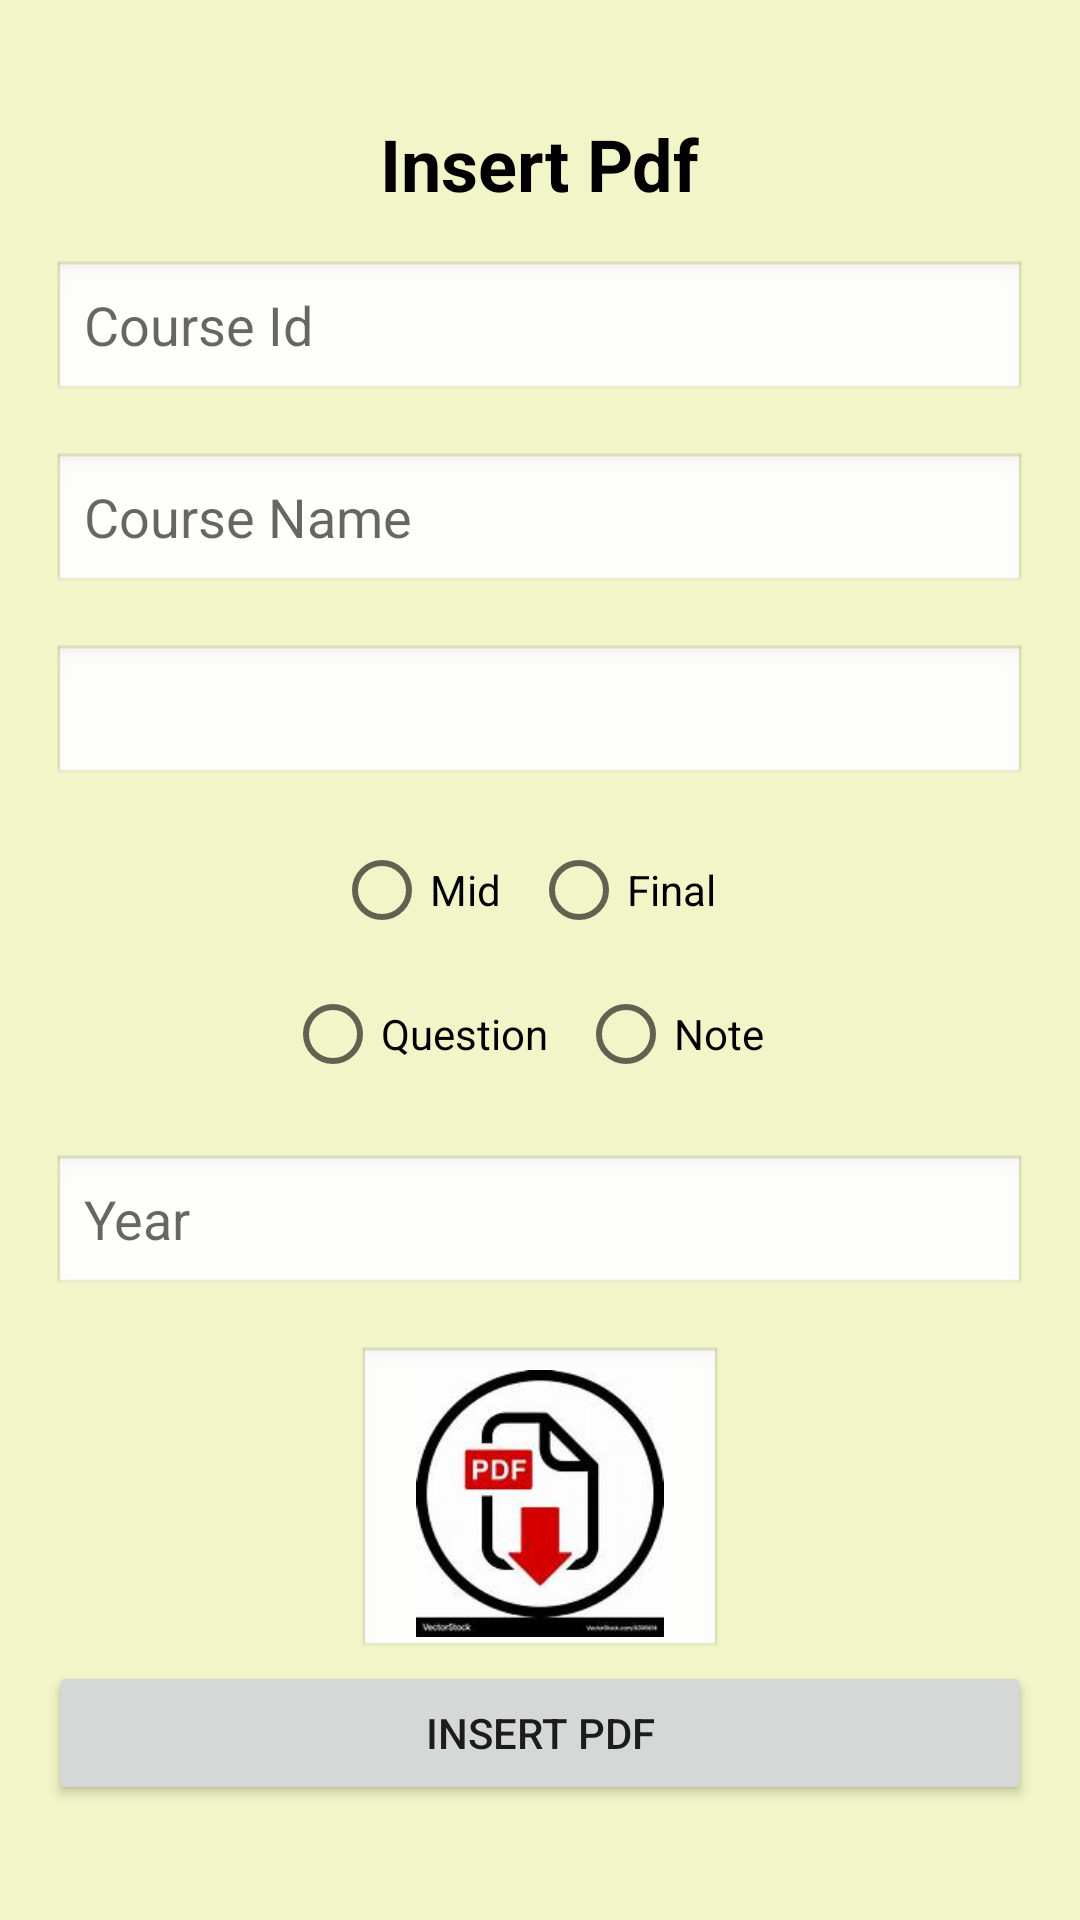

Here is an Android app screen rendered from its layout file. Give the layout XML and the strings, colors and styles it references.
<!-- AndroidManifest.xml: application theme Theme.HelloCrud -->
<!-- res/layout/activity_create.xml -->
<?xml version="1.0" encoding="utf-8"?>
<LinearLayout xmlns:android="http://schemas.android.com/apk/res/android"
    xmlns:app="http://schemas.android.com/apk/res-auto"
    xmlns:tools="http://schemas.android.com/tools"
    android:id="@+id/main"
    android:layout_width="match_parent"
    android:layout_height="match_parent"
    android:gravity="center"
    android:background="#48CDDC39"
    android:orientation="vertical"
    android:padding="16dp"
    tools:context=".CreateActivity">

    <TextView
        android:layout_width="wrap_content"
        android:layout_height="wrap_content"
        android:layout_gravity="center"
        android:layout_marginBottom="16dp"
        android:text="@string/insert_pdf"
        android:textColor="@color/black"
        android:textSize="24sp"
        android:textStyle="bold" />

    <EditText
        android:id="@+id/et_course_id"
        android:layout_width="325dp"
        android:layout_height="wrap_content"
        android:layout_marginBottom="16dp"
        android:background="@android:drawable/edit_text"
        android:inputType="text"
        android:minHeight="48dp"
        android:hint="Course Id"
        android:autofillHints=""/>

    <EditText
        android:id="@+id/et_course_name"
        android:layout_width="325dp"
        android:layout_height="wrap_content"
        android:layout_marginBottom="16dp"
        android:hint="@string/course_name"
        android:autofillHints=""
        android:inputType="text"
        android:background="@android:drawable/edit_text"
        android:minHeight="48dp" />

    <Spinner
        android:id="@+id/spinner_semester"
        android:layout_width="325dp"
        android:layout_height="wrap_content"
        android:padding="10dp"
        android:spinnerMode="dropdown"
        android:layout_marginBottom="10dp"
        android:background="@android:drawable/edit_text" />

    <RadioGroup
        android:id="@+id/radioGroup"
        android:layout_width="wrap_content"
        android:layout_height="wrap_content"
        android:orientation="horizontal">
        <RadioButton
            android:id="@+id/radio_mid"
            android:layout_width="wrap_content"
            android:layout_height="wrap_content"
            android:layout_marginEnd="10dp"
            android:text="@string/mid"/>
        <RadioButton
            android:id="@+id/radio_final"
            android:layout_width="wrap_content"
            android:layout_height="wrap_content"
            android:layout_marginEnd="10dp"
            android:text="@string/Final"/>
    </RadioGroup>

    <RadioGroup
        android:id="@+id/radioGroup_question_note"
        android:layout_width="wrap_content"
        android:layout_height="wrap_content"
        android:orientation="horizontal"
        android:layout_marginBottom="16dp">
        <RadioButton
            android:id="@+id/radio_question"
            android:layout_width="wrap_content"
            android:layout_height="wrap_content"
            android:layout_marginEnd="10dp"
            android:text="Question"/>
        <RadioButton
            android:id="@+id/radio_note"
            android:layout_width="wrap_content"
            android:layout_height="wrap_content"
            android:layout_marginEnd="10dp"
            android:text="Note"/>
    </RadioGroup>

    <EditText
        android:id="@+id/et_year_name"
        android:layout_width="325dp"
        android:layout_height="wrap_content"
        android:layout_marginBottom="16dp"
        android:hint="@string/Year"
        android:autofillHints=""
        android:inputType="text"
        android:background="@android:drawable/edit_text"
        android:minHeight="48dp" />

    <ImageView
        android:id="@+id/pdf_in"
        android:layout_width="122dp"
        android:layout_height="105dp"
        android:background="@android:drawable/edit_text"
        android:enabled="false"
        android:padding="8dp"
        android:src="@drawable/select_pdf"
        android:textSize="16sp" />

    
    <ProgressBar
        android:id="@+id/progressBar"
        android:layout_width="wrap_content"
        android:layout_height="wrap_content"
        android:layout_marginTop="16dp"
        android:visibility="gone"
        style="@android:style/Widget.ProgressBar.Small"/>

    <Button
        android:id="@+id/btnInsertFile"
        android:layout_width="match_parent"
        android:layout_height="wrap_content"
        android:text="Insert Pdf"
        tools:ignore="VisualLintButtonSize" />

</LinearLayout>
<!-- resources referenced by this layout -->
<resources>
  <!-- drawable select_pdf: png bitmap (drawable, 26054 bytes) -->
  <string name="Final">Final</string>
  <string name="Year">Year</string>
  <string name="course_name">Course Name</string>
  <string name="insert_pdf">Insert Pdf</string>
  <string name="mid">Mid</string>
  <style name="Theme.HelloCrud" parent="Base.Theme.HelloCrud" />
  <style name="Base.Theme.HelloCrud" parent="Theme.MaterialComponents.DayNight.NoActionBar">
          
          
          <item name="android:statusBarColor">@android:color/transparent</item>
      </style>
  <!-- not gathered from this repository: default colours our renderer supplied (Android Studio template values) -->
  <color name="black">#FF000000</color>
</resources>
